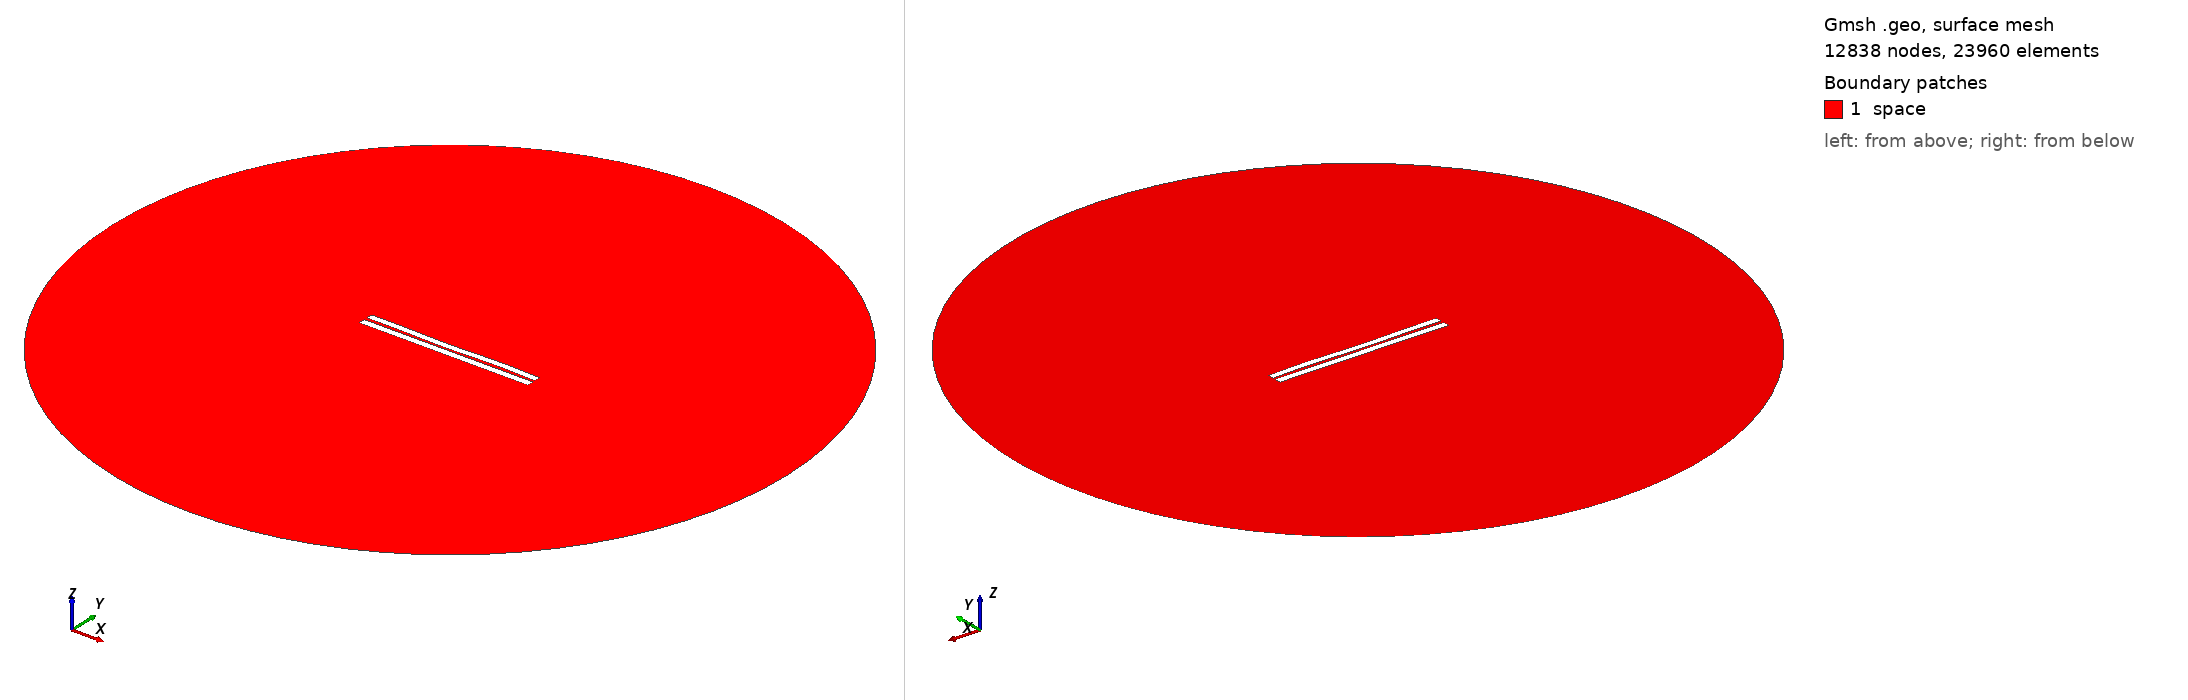

Gmsh geometry script, surface-meshed: 12838 nodes, 23960 surface elements. Boundary patches (legend numbers): 1 space. Left view from above one corner, right view from below the opposite corner. Legend entries are the model's physical surfaces. The drawing asked Gmsh for element sizes between 1% and 20% of the model's largest extent; the script's own settings can give other sizes.

=== 3755.geo (drawn) ===
//---------------------------------------
// Geometry kernel
//---------------------------------------

SetFactory("OpenCASCADE");



//---------------------------------------
// Parameters of the geometry
//---------------------------------------

// Overetch of the upper plate
overetch = 0.125;

// Distance between the plates
distance = 1.75;

// Discretization over the x axis (for the deformation)
nx = 50; 

// Length of the plate
L = 100 - overetch; 

// Number of modes
n = 4; 

// 1st mode coefficient
coeff(1) = -0.15;
beta(1) = 0.596864 * 3.1415926535 / L;

// 2nd mode coefficient
coeff(2) = -0.15;
beta(2) = 1.49418 * 3.1415926535 / L;

// 3rd mode coefficient
coeff(3) = -0.15;
beta(3) = 2.50025 * 3.1415926535 / L;

// 4th mode coefficient
coeff(4) = 0.15;
beta(4) = 3.49999 * 3.1415926535 / L;



//---------------------------------------
// Upper plate (deformed rectangle)
//---------------------------------------

// Coordiantes of the upper plate
xmin = -50;
xmax = 50 - overetch;

// Height of the upper plate
yheight = 4 - 2 * overetch;

// Indexes of the points
UpperID[] = {};
LowerID[] = {};
LeftID[] = {};
RightID[] = {};

// Point index
p = 1;

// Horizontal edges
For i In {1:nx}
    x = xmin + (i-1)*(xmax - xmin)/(nx-1);

    y_bottom = distance / 2 + overetch;
    For j In {1:n}
        C = (Cosh(beta(j)*L) + Cos(beta(j)*L)) / (Sinh(beta(j)*L) + Sin(beta(j)*L));
        y_bottom  = y_bottom + coeff(j) * (Cosh(beta(j)*(x+50)) - Cos(beta(j)*(x+50)) - C * (Sinh(beta(j)*(x+50)) - Sin(beta(j)*(x+50))));
    EndFor

    y_top = y_bottom + yheight;

    Point(p) = {x, y_top, 0, 1.0};
    UpperID[i] = p;
    p = p + 1;

    Point(p) = {x, y_bottom, 0, 1.0};
    LowerID[i] = p;
    p = p + 1;
EndFor

// Create point lists
UpperPts[] = {}; LowerPts[] = {};
For i In {1:nx}
  UpperPts[] += {UpperID[i]};
  LowerPts[] += {LowerID[i]};
EndFor

// Build splines
Spline(1) = {UpperPts[]};
Spline(2) = {LowerPts[]};
Line(3) = {LowerPts[nx-1], UpperPts[nx-1]};
Line(4) = {LowerPts[0], UpperPts[0]};

// Build the plane surface
Curve Loop(1) = {2, 3, -1, -4};
Plane Surface(1) = {1};



//---------------------------------------
// Lower plate (rectangle)
//---------------------------------------

// Vertices
Point(1001) = {-50, -1, 0, 1.0};
Point(1002) = { 50, -1, 0, 1.0};
Point(1003) = { 50,  -5, 0, 1.0};
Point(1004) = {-50,  -5, 0, 1.0};

// Edges
Line(5) = {1001, 1002};
Line(6) = {1002, 1003};
Line(7) = {1003, 1004};
Line(8) = {1004, 1001};

// Plane surface
Line Loop(2) = {5, 6, 7, 8};
Plane Surface(2) = {2}; 



//---------------------------------------
// Outer (fictious) boundary
//---------------------------------------

// Points
Point(1005) = {0, 0, 0};       // Center
Point(1006) = {200, 0, 0};     // Start point
Point(1007) = {0, 200, 0};     // 90 degrees
Point(1008) = {-200, 0, 0};    // 180 degrees
Point(1009) = {0, -200, 0};    // 270 degrees

// Circle arcs (each needs start, center, end)
Circle(9) = {1006, 1005, 1007};
Circle(10) = {1007, 1005, 1008};
Circle(11) = {1008, 1005, 1009};
Circle(12) = {1009, 1005, 1006};

// Plane surface for the entire domain
Curve Loop(3) = {9, 10, 11, 12};
Surface(3) = {3};

// Subtract the plates from the whole domain to obtain the actual domain where we want to solve the equations
BooleanDifference{ Surface{3}; Delete; }{ Surface{1}; Surface{2}; Delete; }




//---------------------------------------
// Transfinite Lines/Curves
//---------------------------------------

// Set the number of points on the boundaries
r = 7;

// Plates
Transfinite Curve {1, 2} = 50*r Using Progression 1;
Transfinite Curve {3, 4} = 2*r Using Progression 1;
Transfinite Line {5, 7} = 50*r Using Progression 1;
Transfinite Line {6, 8} = 2*r Using Progression 1;

// Outer boundary
Transfinite Line {9, 10, 11, 12} = 20 Using Progression 1;



//---------------------------------------
// Physical groups
//---------------------------------------                

// Physical curves (boundaries)
Physical Line("force_segment", 10) = {2};
Physical Line("upper_plate", 11) = {1, 3, 4};
Physical Line("lower_plate", 12) = {5, 6, 7, 8};
Physical Line("boundary", 20) = {9, 10, 11, 12};

// Physical Surfaces
Physical Surface("space", 30) = {3};



//---------------------------------------
// 6. Generate the Mesh
//---------------------------------------

// 2D mesh generation
Mesh 2;
